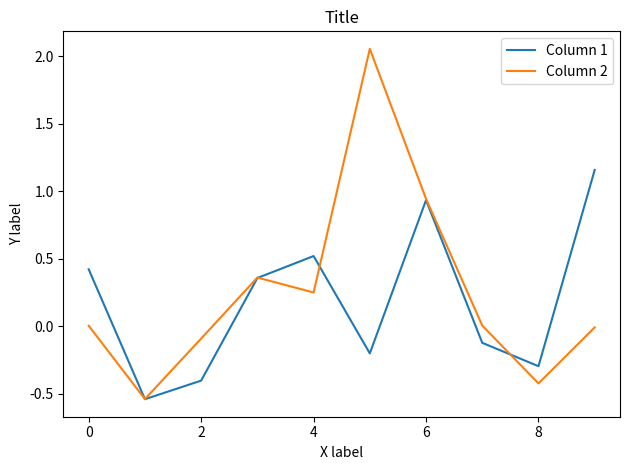

This figure's Python source:
"""
Utility to plot figures in pdf and latex so that they can be used directly in final report
http://matplotlib.org/users/style_sheets.html#style-sheets
http://matplotlib.org/faq/howto_faq.html
http://matplotlib.org/users/usetex.html
"""

import matplotlib.pyplot as plt
import numpy as np
import pandas as pd
import matplotlib


if __name__ == '__main__':
    df = pd.DataFrame(np.random.randn(10,2))
    df.columns = ['Column 1', 'Column 2']
    ax = df.plot()
    ax.set_xlabel("X label")
    ax.set_ylabel("Y label")
    ax.set_title("Title")
    plt.tight_layout()
    plt.savefig("image1.pdf")
